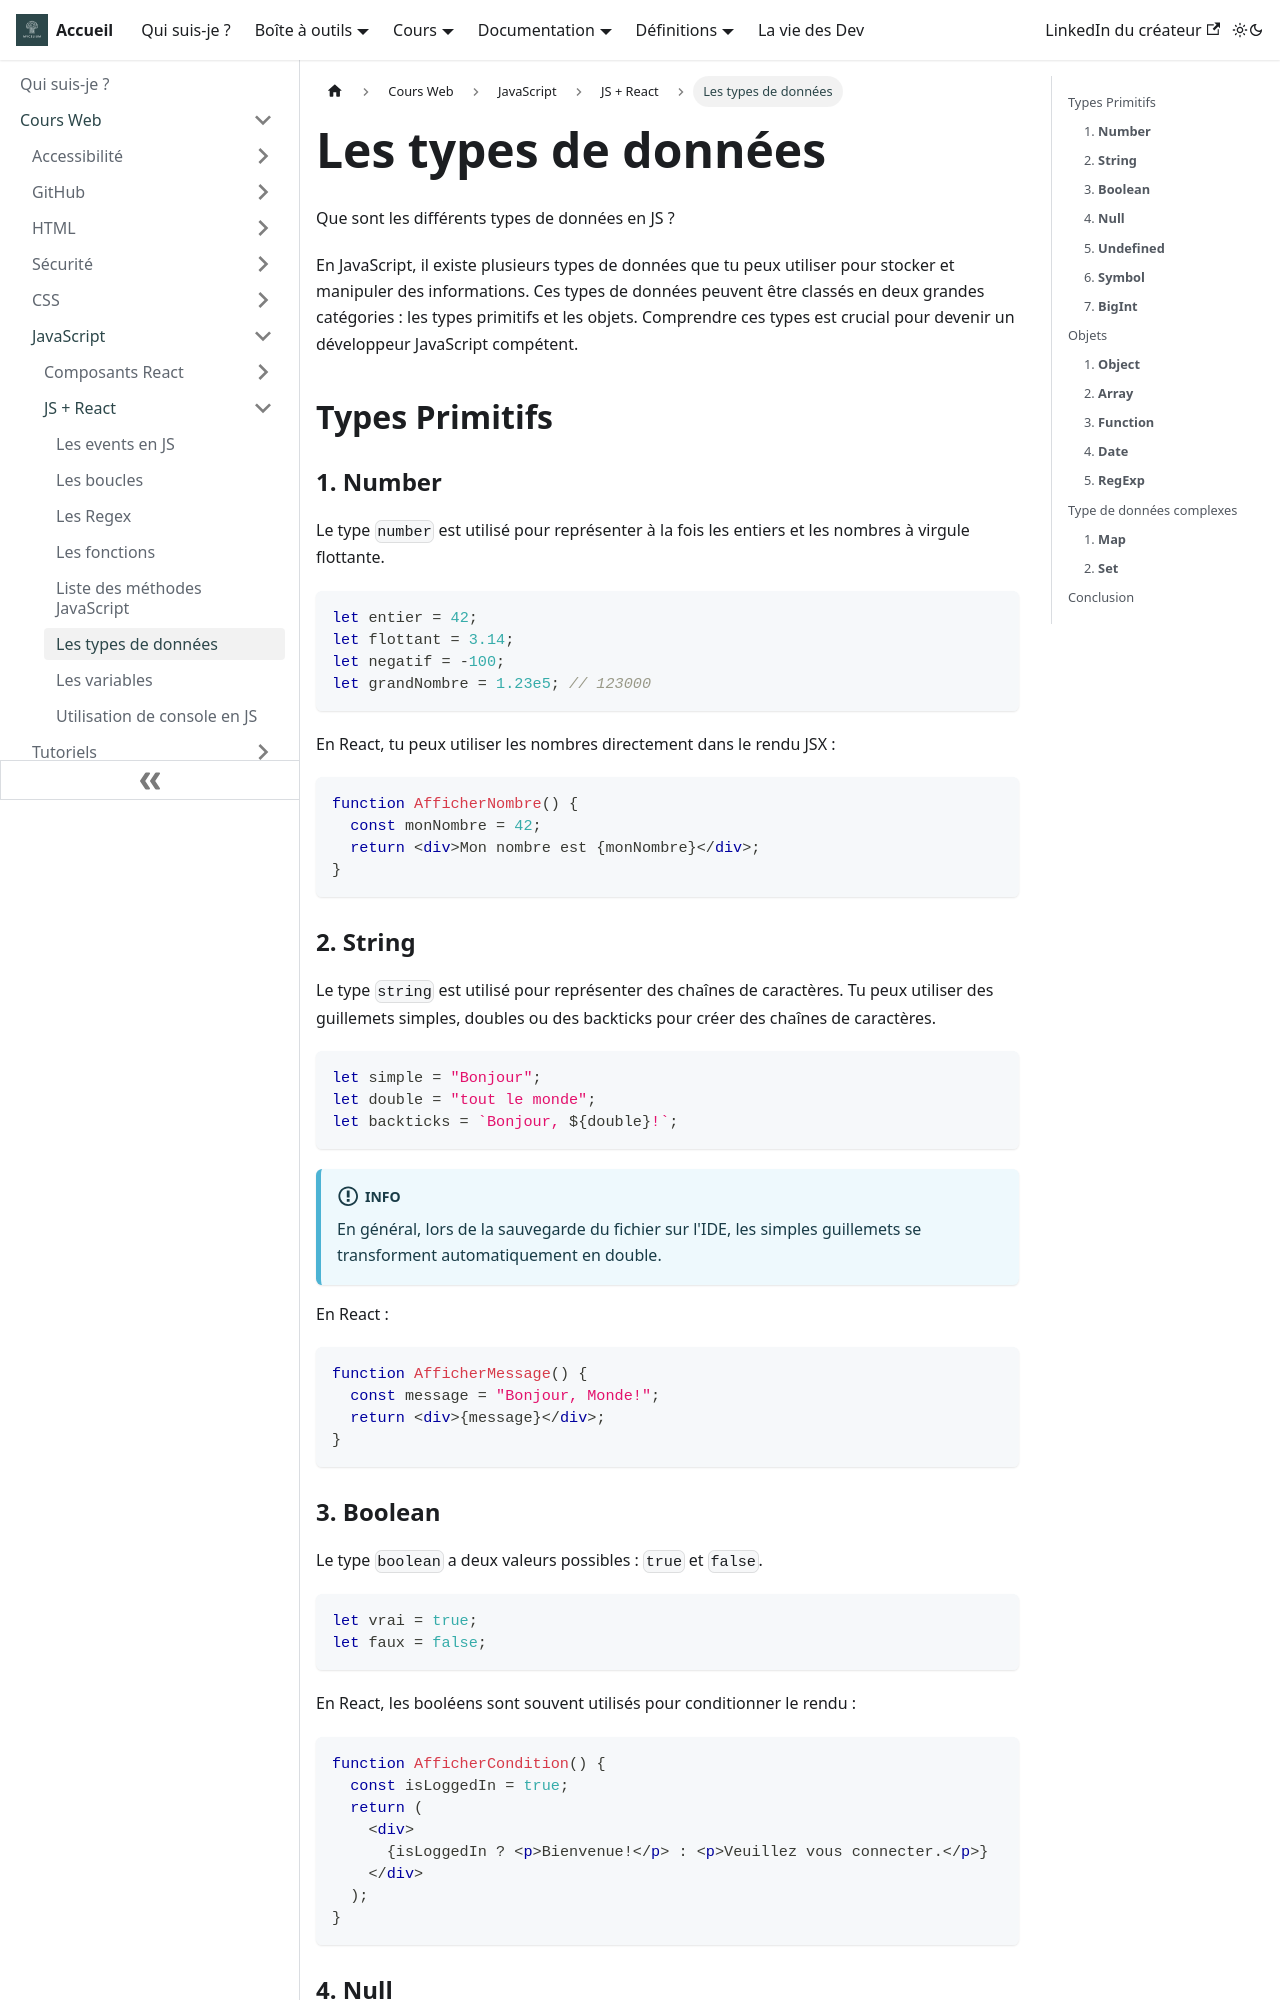

repository: Chrstn67/mycelium · page: docs/Cours/JavaScript/JS+ReactJS/Les-types-de-donnees/index.html · generator: docusaurus

---
tags:
  [
    JavaScript,
    React,
    Données,
    String,
    Integer,
    Booléen,
    Undefined,
    Symbol,
    BigInt,
    Object,
    Array,
    Function,
    Date,
    RegExp,
    Map,
    Set,
  ]
---

# Les types de données

Que sont les différents types de données en JS ?

En JavaScript, il existe plusieurs types de données que tu peux utiliser pour stocker et manipuler des informations. Ces types de données peuvent être classés en deux grandes catégories : les types primitifs et les objets. Comprendre ces types est crucial pour devenir un développeur JavaScript compétent.

## Types Primitifs

### 1. **Number**

Le type `number` est utilisé pour représenter à la fois les entiers et les nombres à virgule flottante.

```javascript
let entier = 42;
let flottant = 3.14;
let negatif = -100;
let grandNombre = 1.23e5; // 123000
```

En React, tu peux utiliser les nombres directement dans le rendu JSX :

```jsx
function AfficherNombre() {
  const monNombre = 42;
  return <div>Mon nombre est {monNombre}</div>;
}
```

### 2. **String**

Le type `string` est utilisé pour représenter des chaînes de caractères. Tu peux utiliser des guillemets simples, doubles ou des backticks pour créer des chaînes de caractères.

```javascript
let simple = "Bonjour";
let double = "tout le monde";
let backticks = `Bonjour, ${double}!`;
```

:::info
En général, lors de la sauvegarde du fichier sur l'IDE, les simples guillemets se transforment automatiquement en double.
:::

En React :

```jsx
function AfficherMessage() {
  const message = "Bonjour, Monde!";
  return <div>{message}</div>;
}
```
